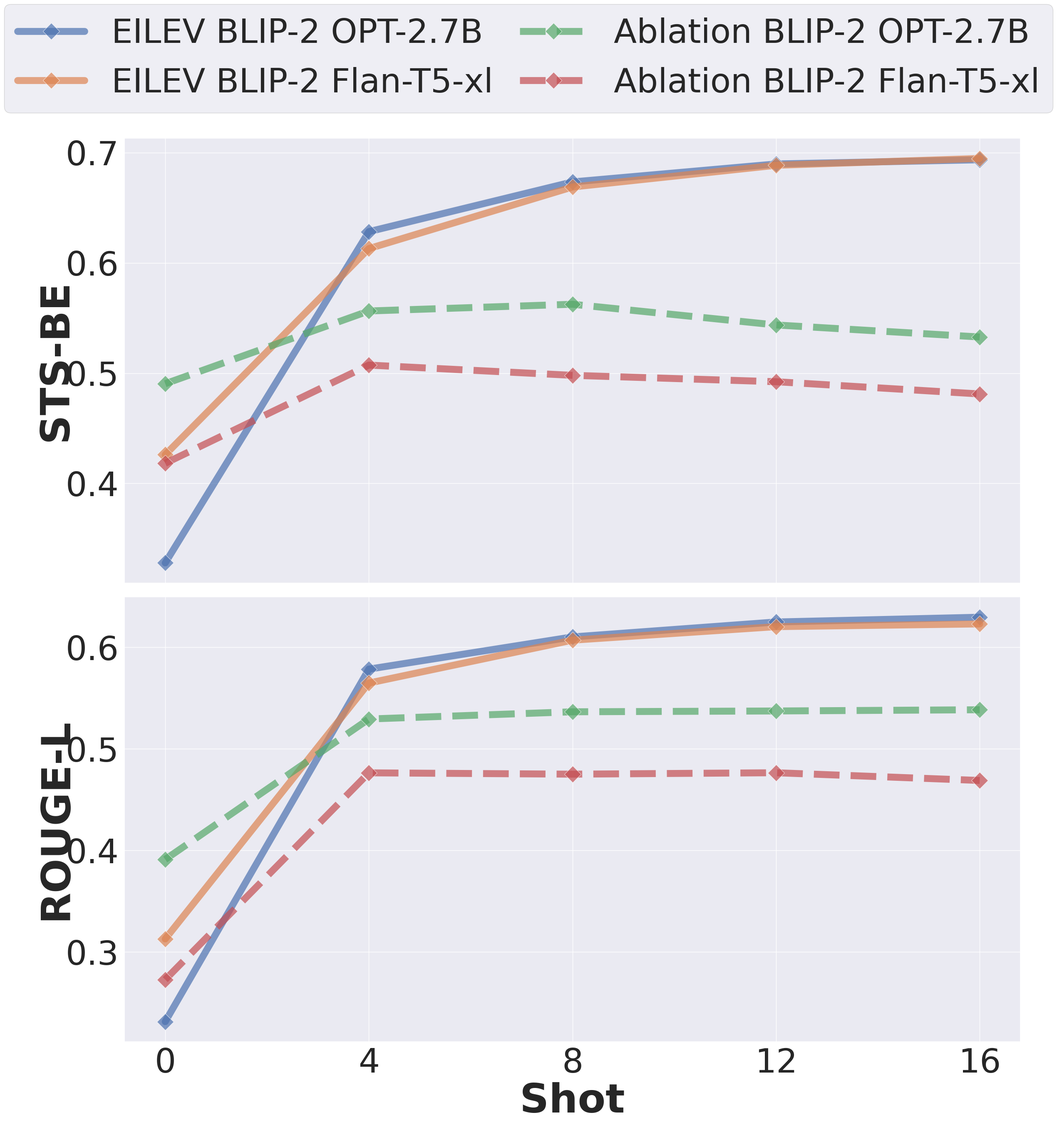
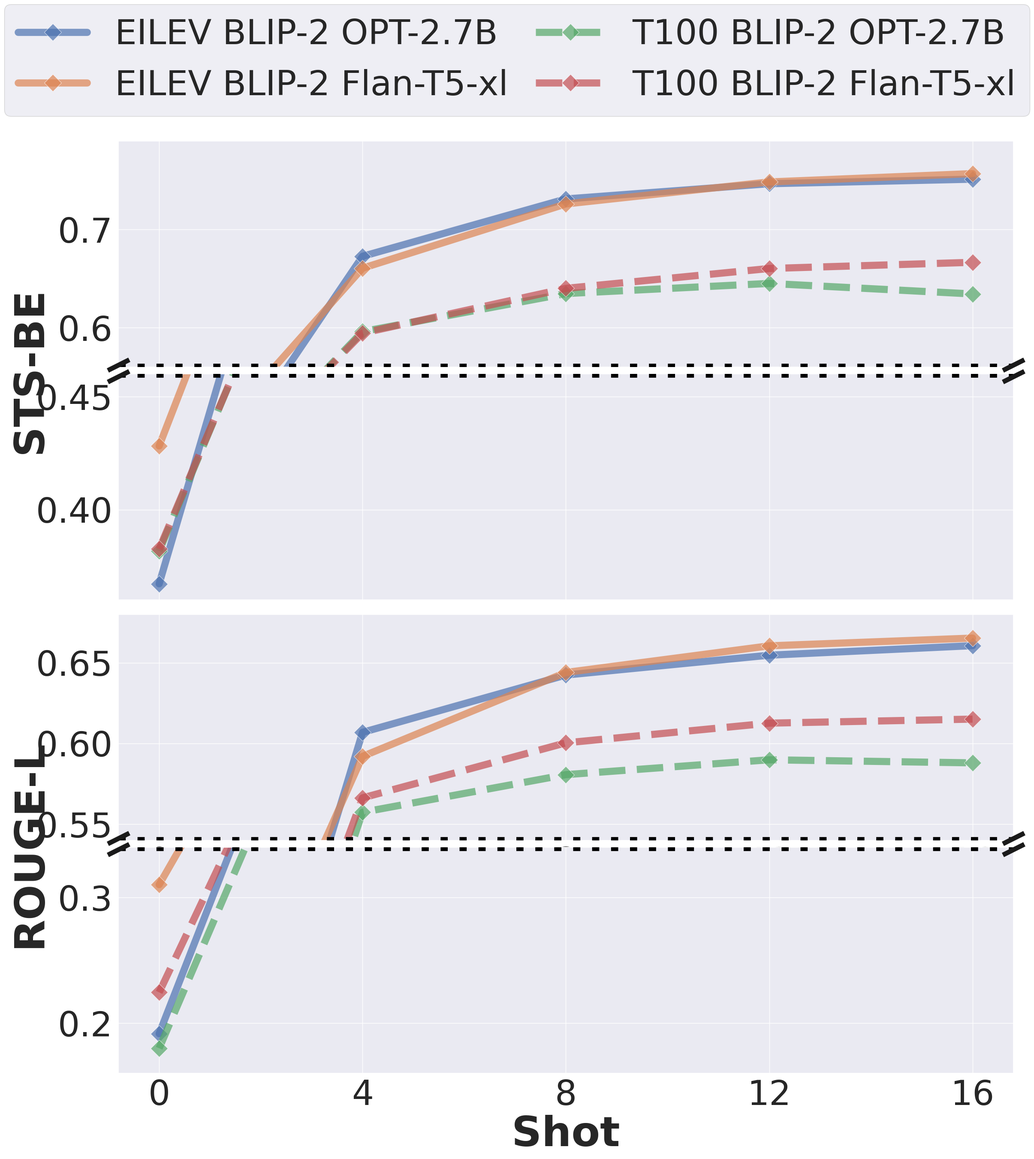
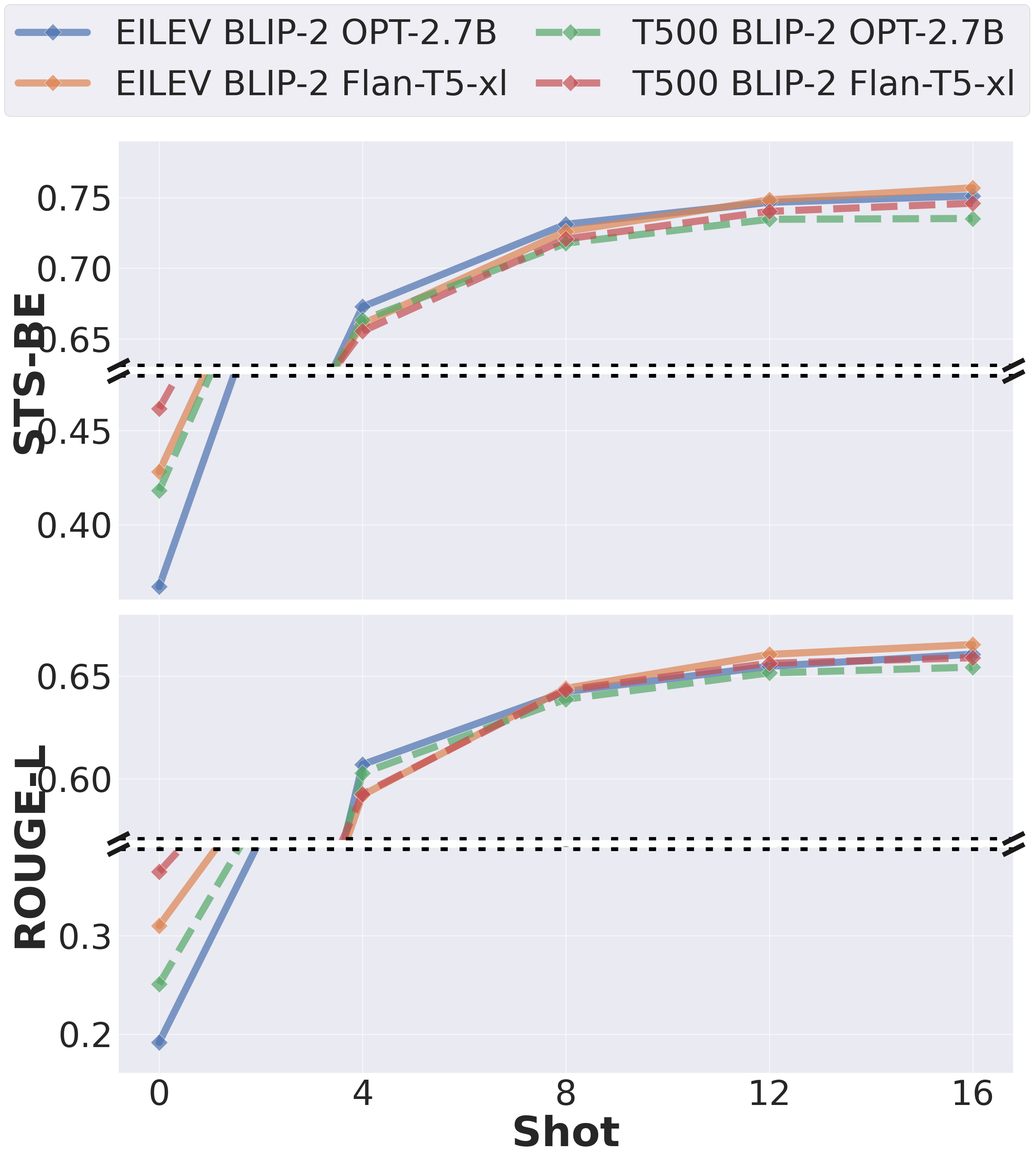
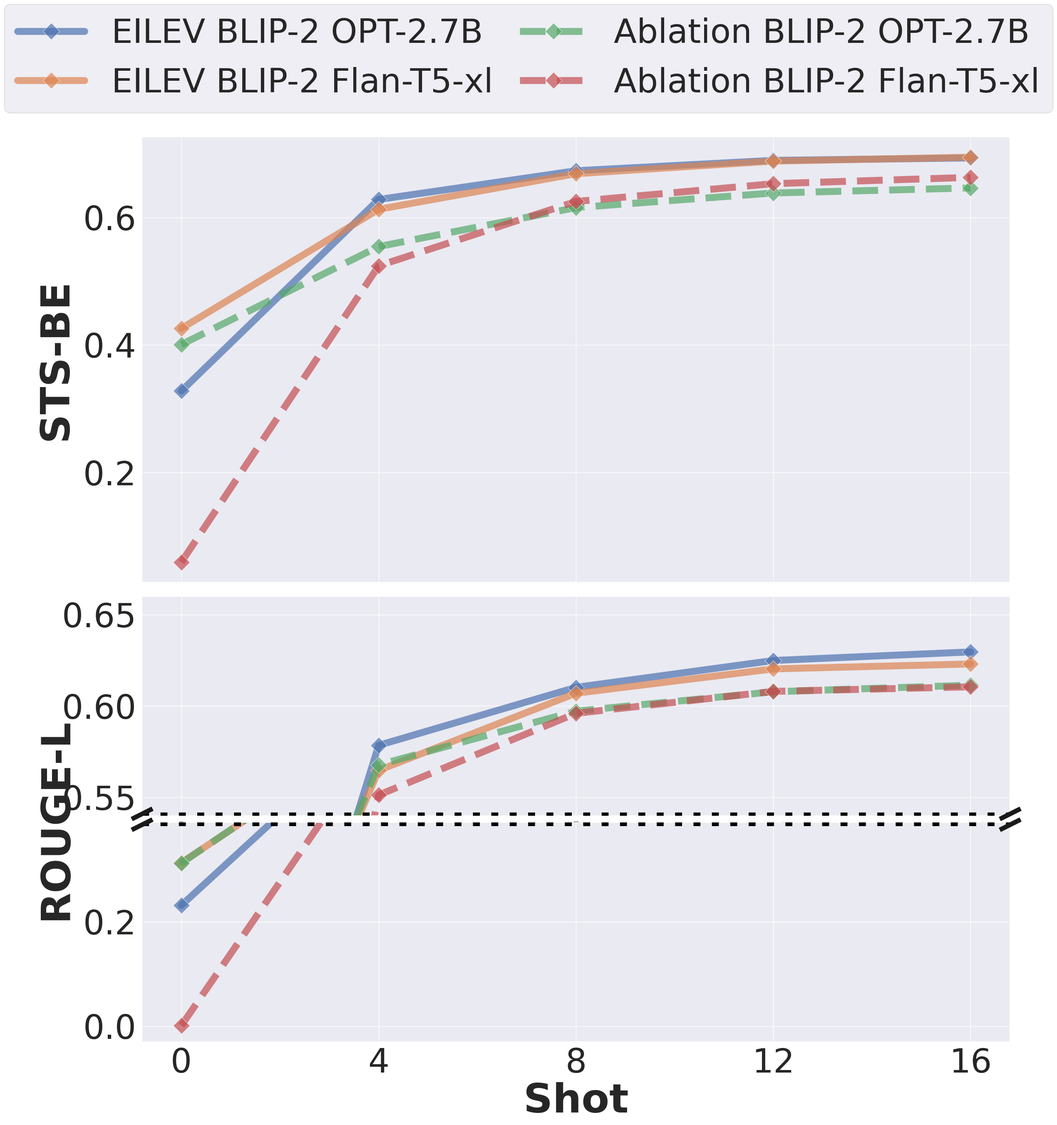

Python code for these plots, in order:
%matplotlib inline
import matplotlib.pyplot as plt
import seaborn as sns
from matplotlib.gridspec import GridSpec, GridSpecFromSubplotSpec

metrics = ["STS-BE", "ROUGE-L"]


def draw_graphs(
    model_data,
    models,
    metrics,
    fig_name,
    shots,
    legend_ncol,
    y_ranges=None,
    y_label_pads=None,
):
    sns.set_theme(style="darkgrid")
    plt.rcParams["font.family"] = "Caladea"
    if y_ranges is None:
        y_ranges = []
        for _ in range(len(metrics)):
            y_ranges.append([None])
    if y_label_pads is None:
        y_label_pads = [85] * len(metrics)
    fig = plt.figure(figsize=(24, 12 * len(metrics)))
    outer_grids = GridSpec(len(metrics), 1, figure=fig)
    inner_grids = [
        GridSpecFromSubplotSpec(len(ranges), 1, subplot_spec=outer_grid)
        for outer_grid, ranges in zip(outer_grids, y_ranges, strict=True)
    ]

    # Iterate through each metric to create subplots
    for i, (metric, y_label_pad) in enumerate(zip(metrics, y_label_pads)):
        for j, yr in enumerate(reversed(y_ranges[i])):
            ax = fig.add_subplot(inner_grids[i][j])
            if yr is not None:
                ax.set_ylim(*yr)

                # draw the cut-out slanted lines
                kwargs = dict(
                    marker=[(-1.0, -0.5), (1.0, 0.5)],
                    markersize=36,
                    linestyle="none",
                    color="k",
                    mec="k",
                    mew=8,
                    clip_on=False,
                    zorder=10,
                )
                if j % 2 == 0:
                    ax.axhline(
                        y=ax.get_ylim()[0],
                        linestyle=":",
                        color="black",
                        linewidth=12,
                        zorder=10,
                    )
                    ax.plot([0, 1], [0.01, 0.01], transform=ax.transAxes, **kwargs)
                else:
                    ax.axhline(
                        y=ax.get_ylim()[1],
                        linestyle=":",
                        color="black",
                        linewidth=12,
                        zorder=10,
                    )
                    ax.plot([0, 1], [0.99, 0.99], transform=ax.transAxes, **kwargs)

            ax.tick_params(axis="both", which="major", labelsize=58)
            for model_name in models:
                data = model_data[model_name]
                filtered_shot_idx = [
                    i for i, shot in enumerate(data["meta"]["shots"]) if shot in shots
                ]
                kwargs = {}
                if "zorder" in data["meta"]:
                    kwargs["zorder"] = data["meta"]["zorder"]
                label = (
                    f"{data['meta']['name'] if 'name' in data['meta'] else model_name}"
                )
                sns.lineplot(
                    x=[str(data["meta"]["shots"][i]) for i in filtered_shot_idx],
                    y=[data[metric][i] for i in filtered_shot_idx],
                    ax=ax,
                    label=label,
                    linestyle=data["meta"]["linestyle"],
                    linewidth=12,
                    marker="D",
                    markersize=20,
                    alpha=0.7,
                    **kwargs,
                )
            if i < len(metrics) - 1:
                ax.set_xticklabels([])
            ax.grid(True)
            ax.get_legend().remove()
        outer_ax = fig.add_subplot(outer_grids[i], frame_on=False)
        outer_ax.tick_params(
            left=False, labelleft=False, bottom=False, labelbottom=False
        )
        outer_ax.grid(False)
        outer_ax.set_ylabel(
            metric, fontsize=70, fontweight="bold", labelpad=y_label_pad
        )
    handles, labels = ax.get_legend_handles_labels()
    fig.legend(
        handles,
        labels,
        loc="lower center",
        bbox_to_anchor=(0.5, 1),
        fontsize=58,
        ncol=legend_ncol,
        columnspacing=0.8,
    )
    ax.set_xlabel("Shot", fontsize=70, fontweight="bold")

    # Adjust layout to prevent overlap
    plt.tight_layout(h_pad=2)
    # bbox_inches="tight" ensures that all the visible content
    # is saved into the pdf file.
    plt.savefig(fig_name, bbox_inches="tight")
    plt.show()

shots = [0, 1, 2, 4, 8, 12, 16]
eilev_data = {
    "EILEV BLIP-2 OPT-2.7B": {
        "STS-CE": [0.2098, 0.4754, 0.4897, 0.5569, 0.612, 0.6312, 0.6363],
        "STS-BE": [0.3278, 0.5495, 0.571, 0.6284, 0.6735, 0.6898, 0.6936],
        "BERTScore-F1": [0.5234, 0.6305, 0.6399, 0.6463, 0.6543, 0.6539, 0.6529],
        "ROUGE-L": [0.2315, 0.5013, 0.5396, 0.5785, 0.6102, 0.6249, 0.6296],
        "BLEU": [0.008795, 0.1376, 0.2015, 0.2443, 0.2741, 0.2968, 0.3049],
        "meta": {"shots": shots, "linestyle": "-"},
    },
    "EILEV BLIP-2 Flan-T5-xl": {
        "STS-CE": [0.3552, 0.5039, 0.5176, 0.5539, 0.6089, 0.6276, 0.6349],
        "STS-BE": [0.426, 0.5697, 0.5812, 0.613, 0.6689, 0.6886, 0.6948],
        "BERTScore-F1": [-1.84, 0.6291, 0.6394, 0.6477, 0.6527, 0.6561, 0.6572],
        "ROUGE-L": [0.3129, 0.5032, 0.5322, 0.5648, 0.607, 0.6203, 0.623],
        "BLEU": [0.06718, 0.1507, 0.1992, 0.2373, 0.2834, 0.2931, 0.2913],
        "meta": {"shots": shots, "linestyle": "-"},
    },
}

bursty_ablation_data = {
    "Ablation BLIP-2 OPT-2.7B": {
        "STS-CE": [0.4019, 0.4934, 0.4871, 0.4791, 0.4932, 0.4794, 0.4726],
        "STS-BE": [0.4904, 0.5633, 0.5629, 0.5564, 0.5625, 0.5437, 0.5328],
        "BERTScore-F1": [0.5606, 0.6344, 0.6423, 0.6452, 0.6541, 0.658, 0.6562],
        "ROUGE-L": [0.3912, 0.5042, 0.5238, 0.5294, 0.5365, 0.5373, 0.5385],
        "BLEU": [0.07154, 0.1479, 0.1779, 0.1772, 0.1677, 0.1606, 0.1643],
        "meta": {"shots": shots, "linestyle": "--"},
    },
    "Ablation BLIP-2 Flan-T5-xl": {
        "STS-CE": [0.308, 0.4858, 0.4472, 0.4449, 0.4394, 0.4358, 0.4272],
        "STS-BE": [0.4182, 0.5578, 0.5125, 0.5073, 0.498, 0.4922, 0.4811],
        "BERTScore-F1": [-0.8935, 0.3246, -1.842, -1.935, -2.121, -2.084, -2.362],
        "ROUGE-L": [0.2729, 0.5152, 0.4741, 0.4764, 0.4751, 0.4765, 0.4689],
        "BLEU": [0.03092, 0.164, 0.1636, 0.1624, 0.1576, 0.1538, 0.146],
        "meta": {"shots": shots, "linestyle": "--"},
    },
}
models = [
    "EILEV BLIP-2 OPT-2.7B",
    "EILEV BLIP-2 Flan-T5-xl",
    "Ablation BLIP-2 OPT-2.7B",
    "Ablation BLIP-2 Flan-T5-xl",
]

draw_graphs(
    {**eilev_data, **bursty_ablation_data},
    models,
    metrics,
    "bursty-ablation.pdf",
    [0, 4, 8, 12, 16],
    2,
)

skewed_eilev_data = {
    "EILEV BLIP-2 OPT-2.7B": {
        "STS-CE": [0.222, 0.5117, 0.51, 0.5939, 0.6602, 0.6775, 0.6814],
        "STS-BE": [0.3672, 0.5864, 0.5978, 0.6727, 0.7311, 0.7466, 0.7512],
        "BERTScore-F1": [0.5451, 0.6229, 0.6323, 0.639, 0.6444, 0.6449, 0.6448],
        "ROUGE-L": [0.1916, 0.5245, 0.5601, 0.6069, 0.6424, 0.6547, 0.6606],
        "BLEU": [0.01493, 0.1183, 0.2028, 0.2526, 0.2888, 0.3037, 0.3145],
        "meta": {"shots": shots, "linestyle": "-"},
    },
    "EILEV BLIP-2 Flan-T5-xl": {
        "STS-CE": [0.3368, 0.5243, 0.5319, 0.5983, 0.6553, 0.6794, 0.6889],
        "STS-BE": [0.4282, 0.595, 0.6037, 0.6606, 0.726, 0.7484, 0.7569],
        "BERTScore-F1": [0.5189, 0.6147, 0.6184, 0.6258, 0.6347, 0.6396, 0.642],
        "ROUGE-L": [0.3103, 0.5236, 0.5448, 0.592, 0.644, 0.6605, 0.6653],
        "BLEU": [0.05684, 0.1503, 0.1947, 0.258, 0.3148, 0.3278, 0.3266],
        "meta": {"shots": shots, "linestyle": "-"},
    },
}
skewed_ablation_data = {
    "T100 BLIP-2 OPT-2.7B": {
        "STS-CE": [0.2118, 0.4958, 0.4682, 0.5153, 0.5623, 0.5765, 0.5643],
        "STS-BE": [0.3817, 0.5728, 0.5564, 0.5961, 0.6348, 0.6451, 0.6344],
        "BERTScore-F1": [0.5512, 0.6255, 0.6386, 0.6444, 0.6516, 0.6535, 0.6549],
        "ROUGE-L": [0.18, 0.5134, 0.5329, 0.5574, 0.5807, 0.5899, 0.588],
        "BLEU": [0.007519, 0.1243, 0.1654, 0.1842, 0.2059, 0.2184, 0.2175],
        "meta": {"shots": shots, "linestyle": "--"},
    },
    "T100 BLIP-2 Flan-T5-xl": {
        "STS-CE": [0.2485, 0.4929, 0.4881, 0.517, 0.5625, 0.5845, 0.5917],
        "STS-BE": [0.3826, 0.5686, 0.5672, 0.5945, 0.6401, 0.6603, 0.6666],
        "BERTScore-F1": [0.4717, 0.622, 0.6329, 0.6319, 0.5809, 0.491, 0.3668],
        "ROUGE-L": [0.2245, 0.5222, 0.5396, 0.5663, 0.6004, 0.6126, 0.6151],
        "BLEU": [0.0309, 0.1564, 0.185, 0.2212, 0.2615, 0.2736, 0.2757],
        "meta": {"shots": shots, "linestyle": "--"},
    },
}
models = [
    "EILEV BLIP-2 OPT-2.7B",
    "EILEV BLIP-2 Flan-T5-xl",
    "T100 BLIP-2 OPT-2.7B",
    "T100 BLIP-2 Flan-T5-xl",
]

draw_graphs(
    {**skewed_eilev_data, **skewed_ablation_data},
    models,
    metrics,
    "skewed-t100-ablation.pdf",
    [0, 4, 8, 12, 16],
    2,
    [[(0.36, 0.46), (0.56, 0.79)], [(0.16, 0.34), (0.54, 0.68)]],
    y_label_pads=[115, 115],
)

skewed_ablation_data = {
    "T500 BLIP-2 OPT-2.7B": {
        "STS-CE": [0.3136, 0.5058, 0.5086, 0.584, 0.6448, 0.6634, 0.6635],
        "STS-BE": [0.4181, 0.5807, 0.5952, 0.6633, 0.7177, 0.7346, 0.7352],
        "BERTScore-F1": [0.3434, 0.6046, 0.6316, 0.6384, 0.644, 0.6445, 0.6431],
        "ROUGE-L": [0.2508, 0.5095, 0.5556, 0.6027, 0.6387, 0.6515, 0.6543],
        "BLEU": [0.02951, 0.1266, 0.2012, 0.2551, 0.2948, 0.3161, 0.3247],
        "meta": {"shots": shots, "linestyle": "--"},
    },
    "T500 BLIP-2 Flan-T5-xl": {
        "STS-CE": [0.3934, 0.5232, 0.5302, 0.5815, 0.6482, 0.6694, 0.6761],
        "STS-BE": [0.4617, 0.5957, 0.6051, 0.6554, 0.7207, 0.7402, 0.746],
        "BERTScore-F1": [0.2386, 0.6129, 0.6165, 0.6273, 0.6378, 0.639, 0.6263],
        "ROUGE-L": [0.3651, 0.5258, 0.5493, 0.5925, 0.6432, 0.6562, 0.6589],
        "BLEU": [0.07617, 0.1538, 0.2025, 0.2591, 0.312, 0.3184, 0.3147],
        "meta": {"shots": shots, "linestyle": "--"},
    },
}
models = [
    "EILEV BLIP-2 OPT-2.7B",
    "EILEV BLIP-2 Flan-T5-xl",
    "T500 BLIP-2 OPT-2.7B",
    "T500 BLIP-2 Flan-T5-xl",
]

draw_graphs(
    {**skewed_eilev_data, **skewed_ablation_data},
    models,
    metrics,
    "skewed-t500-ablation.pdf",
    [0, 4, 8, 12, 16],
    2,
    [[(0.36, 0.48), (0.63, 0.79)], [(0.16, 0.39), (0.57, 0.68)]],
    y_label_pads=[115, 115],
)

dynamic_ablation_data = {
    "Ablation BLIP-2 OPT-2.7B": {
        "STS-CE": [0.3197, 0.4552, 0.4243, 0.4929, 0.5562, 0.5785, 0.5855],
        "STS-BE": [0.4007, 0.5234, 0.5013, 0.5545, 0.6157, 0.6386, 0.6465],
        "BERTScore-F1": [0.4286, 0.6368, 0.6455, 0.6516, 0.6588, 0.6645, 0.667],
        "ROUGE-L": [0.3123, 0.4956, 0.5285, 0.5678, 0.5972, 0.6078, 0.6114],
        "BLEU": [0, 0.1335, 0.1905, 0.22, 0.246, 0.2544, 0.258],
        "meta": {"shots": shots, "linestyle": "--"},
    },
    "Ablation BLIP-2 Flan-T5-xl": {
        "STS-CE": [0.0157, 0.4336, 0.3944, 0.4957, 0.5772, 0.5973, 0.6035],
        "STS-BE": [0.05909, 0.4901, 0.4432, 0.5243, 0.6253, 0.6532, 0.6631],
        "BERTScore-F1": [-12.057, 0.5963, 0.6317, 0.6395, 0.6552, 0.6617, 0.6649],
        "ROUGE-L": [0.001129, 0.4749, 0.5072, 0.5513, 0.596, 0.608, 0.6105],
        "BLEU": [0, 0.1292, 0.1435, 0.1928, 0.2585, 0.2785, 0.2852],
        "meta": {"shots": shots, "linestyle": "--"},
    },
}

models = [
    "EILEV BLIP-2 OPT-2.7B",
    "EILEV BLIP-2 Flan-T5-xl",
    "Ablation BLIP-2 OPT-2.7B",
    "Ablation BLIP-2 Flan-T5-xl",
]
draw_graphs(
    {**eilev_data, **dynamic_ablation_data},
    models,
    metrics,
    "dynamic-ablation.pdf",
    [0, 4, 8, 12, 16],
    2,
    [[None], [(-0.03, 0.39), (0.54, 0.66)]],
    y_label_pads=[115, 115],
)
